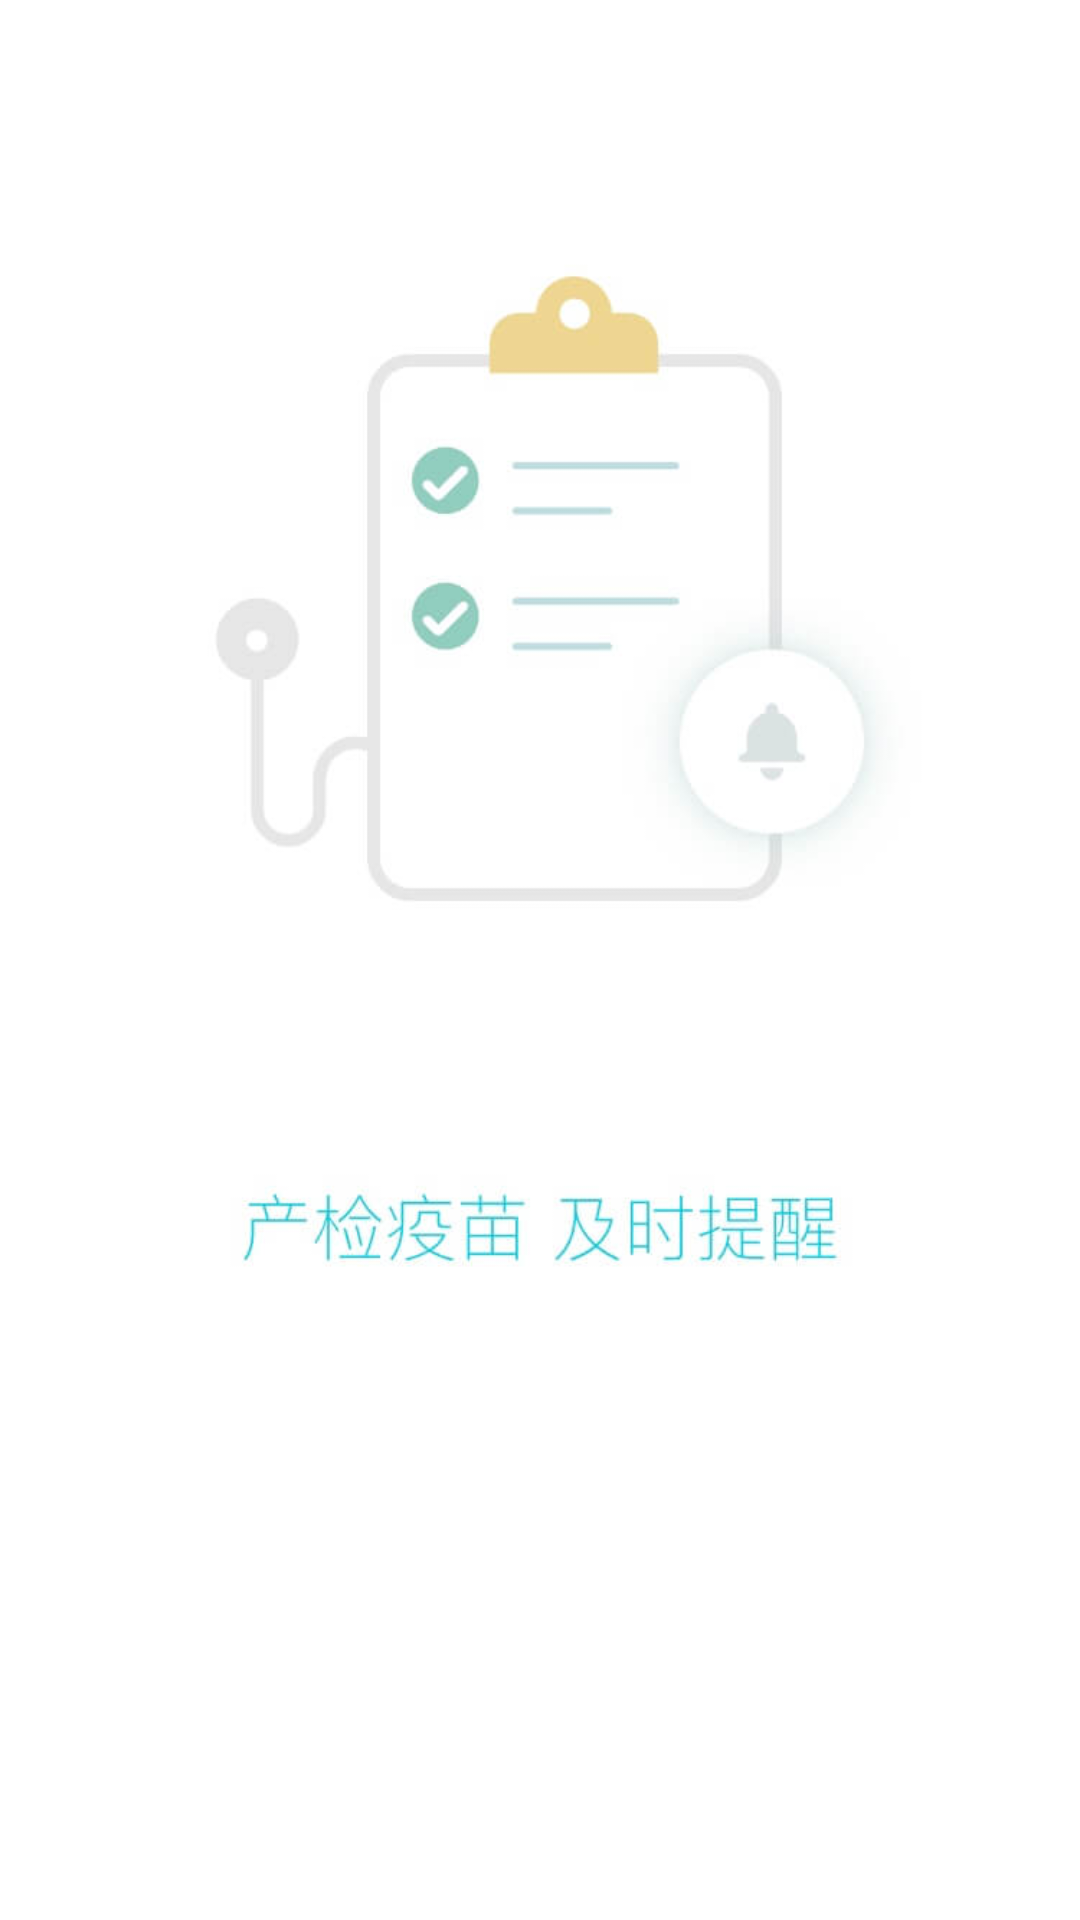

Produce the Android XML layout that renders to this screen, including the resource entries it uses.
<!-- AndroidManifest.xml: application theme AppTheme -->
<!-- res/layout/guidethree.xml -->
<?xml version="1.0" encoding="utf-8"?>
<RelativeLayout xmlns:android="http://schemas.android.com/apk/res/android"
    android:orientation="vertical" android:layout_width="match_parent"
    android:layout_height="match_parent"
    android:background="@mipmap/guide_three">

    <TextView
        android:id="@+id/guidethree_tv"
        android:layout_width="match_parent"
        android:layout_height="match_parent"
        />
</RelativeLayout>
<!-- resources referenced by this layout -->
<resources>
  <!-- mipmap guide_three: jpg bitmap (mipmap-xxxhdpi, 17354 bytes) -->
  <style name="AppTheme" parent="Theme.AppCompat.Light">
          
          <item name="colorPrimary">@color/colorPrimary</item>
          <item name="colorPrimaryDark">@color/colorPrimaryDark</item>
          <item name="colorAccent">@color/colorAccent</item>
      </style>
  <color name="colorPrimary">#000011</color>
  <color name="colorPrimaryDark">#000000</color>
  <color name="colorAccent">#FF4081</color>
</resources>
